Labelled photos from "aurora_train", an image-classification folder in 123675/data. The possible labels are: drapery aurora, hotspot aurora, multiple arcs aurora, radial aurora, single arc aurora.

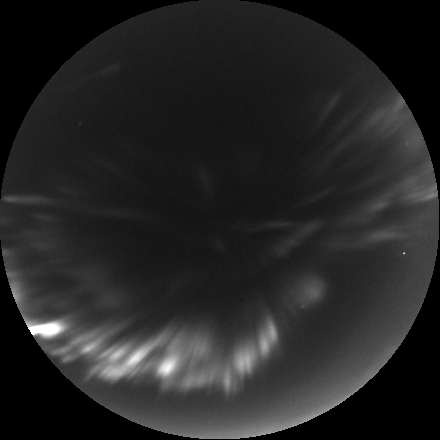
Label: radial aurora

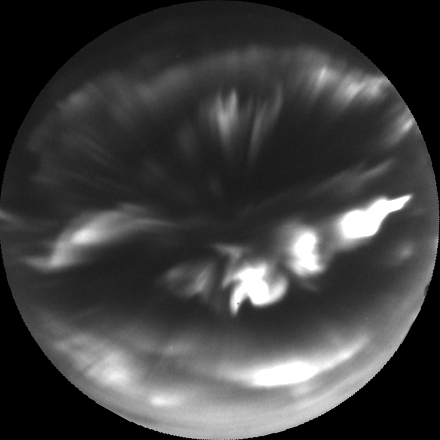
Label: hotspot aurora

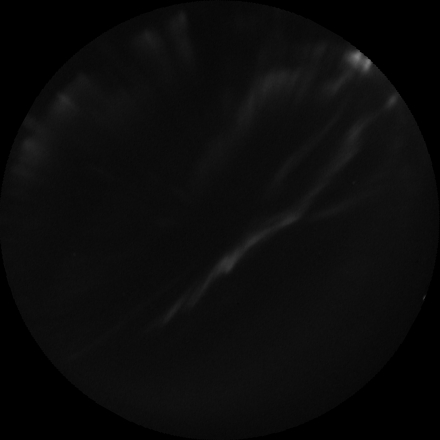
Label: drapery aurora

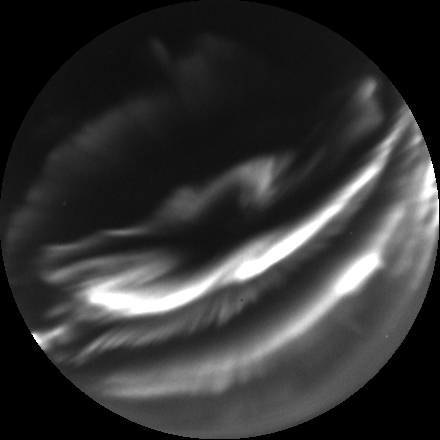
Label: multiple arcs aurora

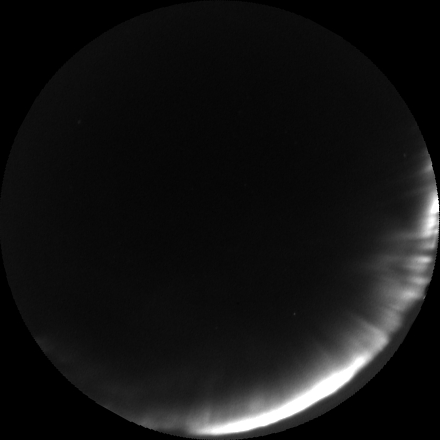
Label: single arc aurora

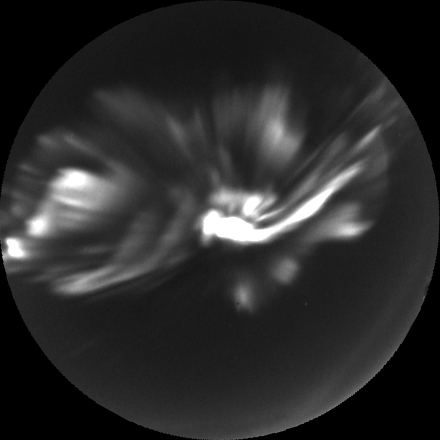
Label: hotspot aurora
